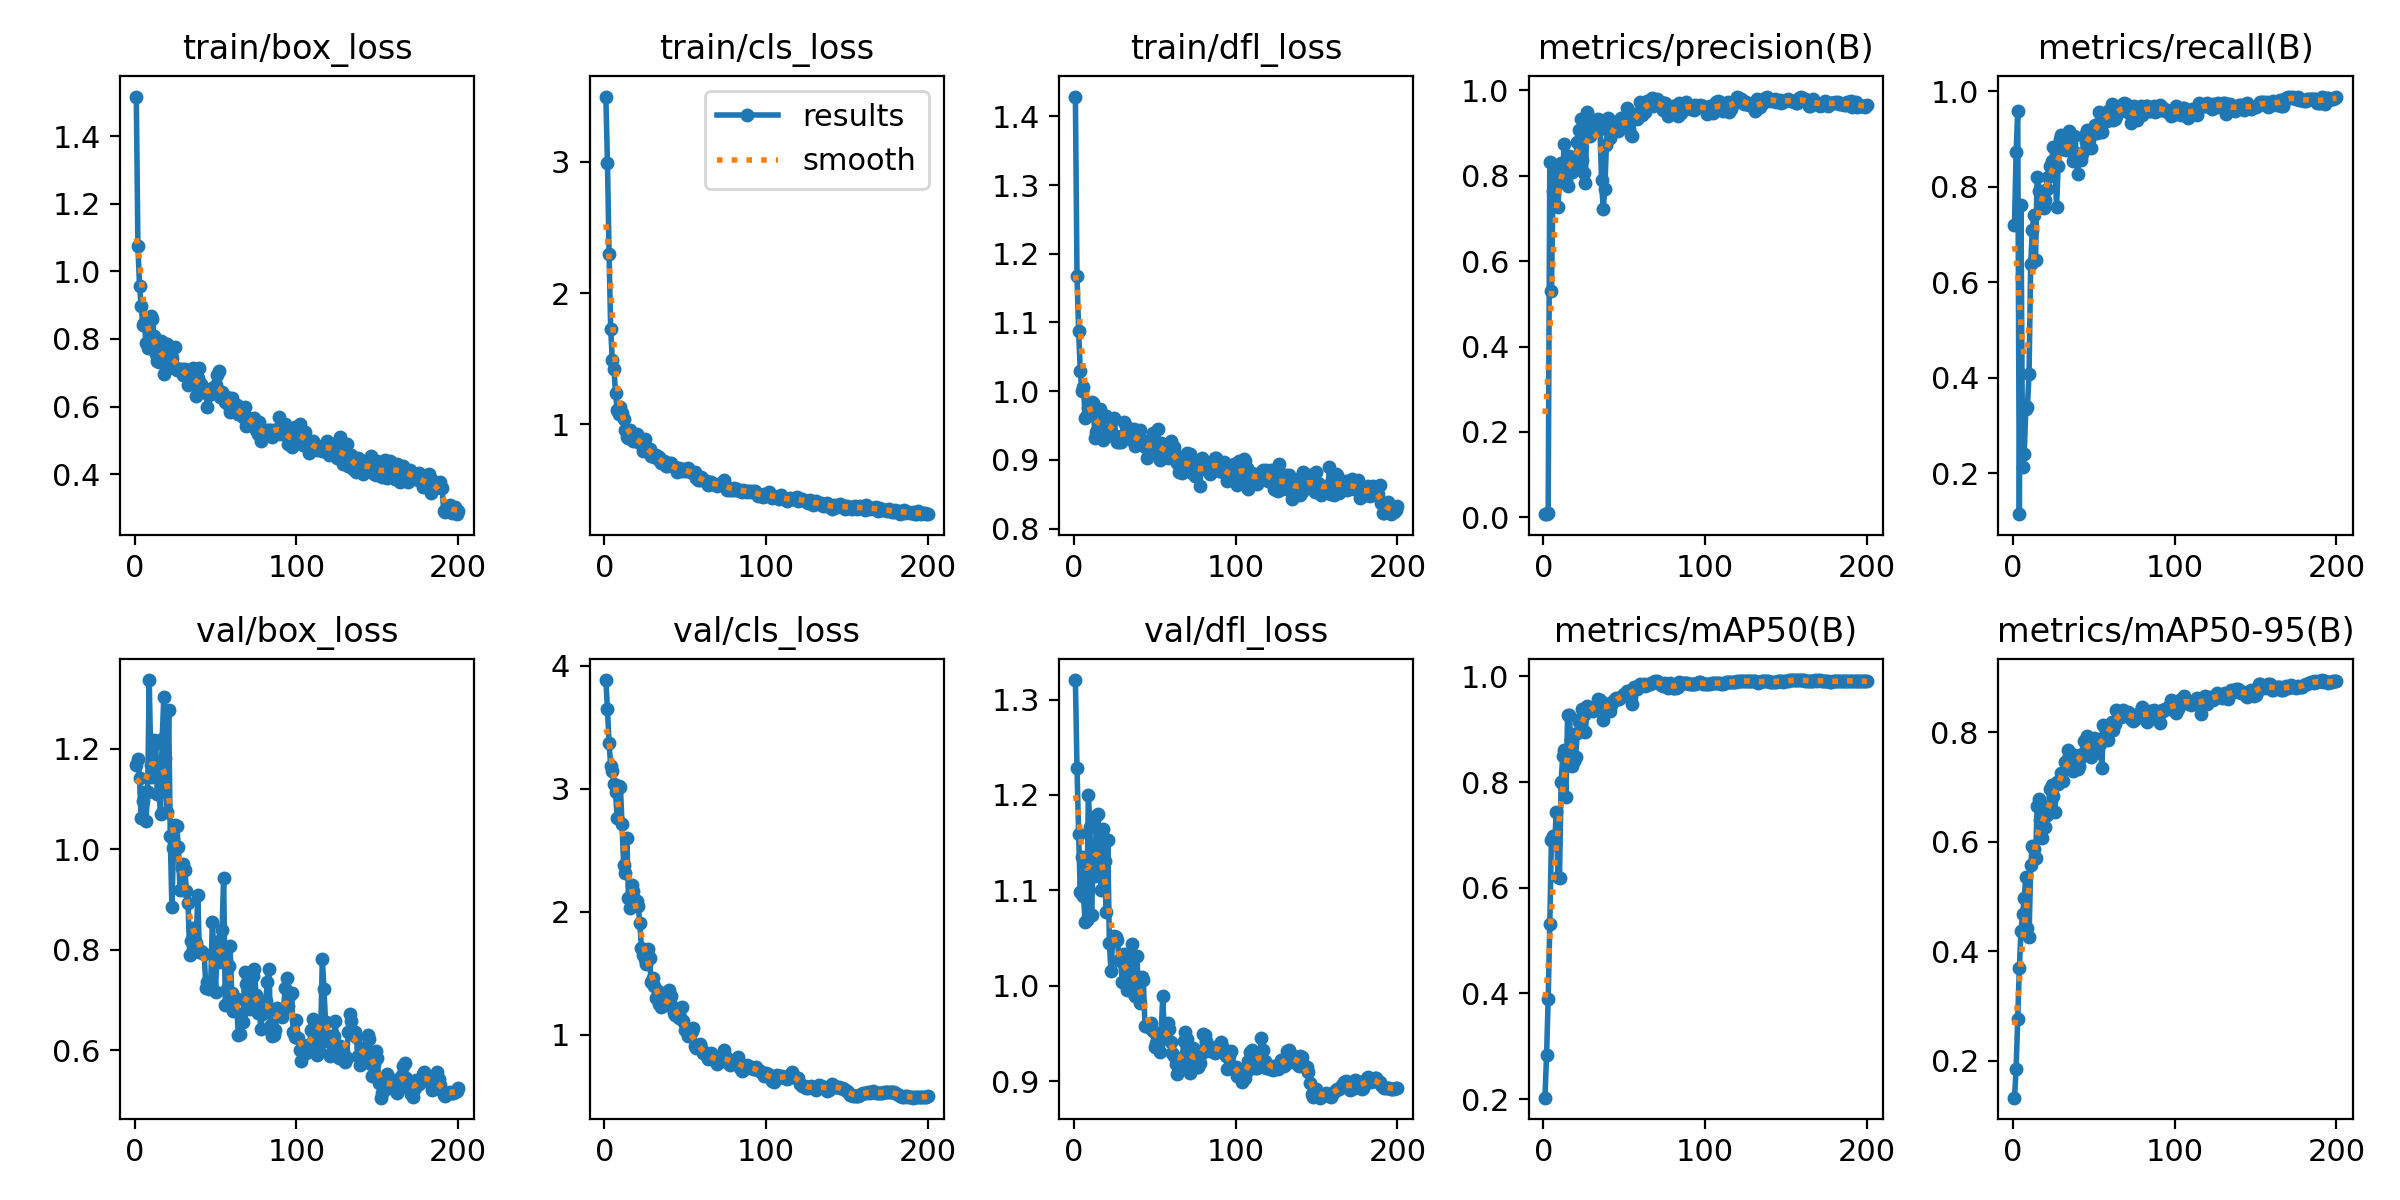

The data file committed next to this chart (first rows):
epoch, time, train/box_loss, train/cls_loss, train/dfl_loss, metrics/precision(B), metrics/recall(B), metrics/mAP50(B), metrics/mAP50-95(B), val/box_loss, val/cls_loss, val/dfl_loss, lr/pg0, lr/pg1, lr/pg2
1, 14.69, 1.517, 3.499, 1.429, 0.00746, 0.7206, 0.2025, 0.1322, 1.166, 3.883, 1.32, 5.716e-05, 5.716e-05, 5.716e-05
2, 26.12, 1.075, 2.995, 1.167, 0.00885, 0.8717, 0.2828, 0.1844, 1.179, 3.648, 1.228, 0.000128, 0.000128, 0.000128
3, 37.37, 0.9562, 2.298, 1.088, 0.01041, 0.9597, 0.3891, 0.2756, 1.142, 3.372, 1.159, 0.0001981, 0.0001981, 0.0001981
4, 48.48, 0.8978, 1.727, 1.03, 0.8335, 0.1138, 0.531, 0.3693, 1.061, 3.185, 1.098, 0.0002675, 0.0002675, 0.0002675
5, 59.08, 0.8425, 1.487, 1, 0.5303, 0.7623, 0.6903, 0.4364, 1.097, 3.14, 1.134, 0.0003362, 0.0003362, 0.0003362
6, 69.57, 0.8471, 1.42, 1.006, 0.7649, 0.2129, 0.6987, 0.4671, 1.114, 3.038, 1.094, 0.0004042, 0.0004042, 0.0004042
7, 80.15, 0.787, 1.24, 0.9609, 0.7911, 0.2397, 0.6833, 0.4968, 1.055, 2.973, 1.067, 0.0004714, 0.0004714, 0.0004714
8, 90.94, 0.7738, 1.108, 0.9651, 0.8226, 0.3348, 0.7442, 0.5362, 1.113, 2.76, 1.069, 0.000538, 0.000538, 0.000538
9, 101.8, 0.7979, 1.078, 0.9758, 0.7273, 0.3393, 0.6211, 0.4416, 1.336, 3.023, 1.2, 0.0006039, 0.0006039, 0.0006039
10, 112.8, 0.8677, 1.131, 0.9753, 0.7862, 0.4077, 0.6189, 0.4257, 1.167, 3.014, 1.166, 0.000669, 0.000669, 0.000669
11, 123.4, 0.8581, 1.088, 0.9839, 0.8289, 0.6375, 0.8005, 0.5576, 1.144, 2.713, 1.074, 0.0007335, 0.0007335, 0.0007335
12, 134.2, 0.8077, 1.041, 0.983, 0.8198, 0.7095, 0.849, 0.5924, 1.217, 2.381, 1.135, 0.0007972, 0.0007972, 0.0007972
13, 144.8, 0.754, 0.9595, 0.9324, 0.8745, 0.7401, 0.8615, 0.5865, 1.212, 2.319, 1.115, 0.0008602, 0.0008602, 0.0008602
14, 155.6, 0.7336, 0.9013, 0.94, 0.7902, 0.6459, 0.7724, 0.5694, 1.111, 2.599, 1.178, 0.0009226, 0.0009226, 0.0009226
15, 166.5, 0.7308, 0.8975, 0.937, 0.7765, 0.8213, 0.9271, 0.6648, 1.114, 2.109, 1.18, 0.0009842, 0.0009842, 0.0009842
16, 177.5, 0.7952, 0.9528, 0.974, 0.8465, 0.7919, 0.9266, 0.6791, 1.07, 2.03, 1.13, 0.001045, 0.001045, 0.001045
17, 188.3, 0.7921, 0.929, 0.9612, 0.8234, 0.7915, 0.8804, 0.6401, 1.218, 2.221, 1.1, 0.001105, 0.001105, 0.001105
18, 199.1, 0.6962, 0.8731, 0.9283, 0.8081, 0.7569, 0.8304, 0.6071, 1.303, 2.173, 1.164, 0.001165, 0.001165, 0.001165
19, 210.3, 0.7237, 0.893, 0.9578, 0.8232, 0.7561, 0.8397, 0.6265, 1.181, 2.097, 1.13, 0.001224, 0.001224, 0.001224
20, 221.8, 0.7859, 0.9263, 0.964, 0.8385, 0.7712, 0.8481, 0.6271, 1.073, 2.086, 1.077, 0.001282, 0.001282, 0.001282
21, 233.2, 0.7147, 0.8658, 0.9412, 0.8795, 0.7958, 0.8934, 0.6495, 1.278, 2.047, 1.153, 0.001288, 0.001288, 0.001288
22, 244.4, 0.7724, 0.8805, 0.9589, 0.9075, 0.8213, 0.9144, 0.6634, 1.025, 1.906, 1.045, 0.00128, 0.00128, 0.00128
23, 255.5, 0.745, 0.8509, 0.9556, 0.9339, 0.8438, 0.9208, 0.6969, 0.8841, 1.708, 1.015, 0.001273, 0.001273, 0.001273
24, 266.6, 0.7233, 0.793, 0.935, 0.838, 0.8536, 0.9374, 0.7045, 1.002, 1.651, 1.047, 0.001266, 0.001266, 0.001266
25, 278, 0.7767, 0.8893, 0.9609, 0.8073, 0.8835, 0.9263, 0.6838, 1.049, 1.619, 1.052, 0.001259, 0.001259, 0.001259
26, 289.4, 0.707, 0.8155, 0.9341, 0.7822, 0.8491, 0.894, 0.6545, 1.047, 1.58, 1.051, 0.001252, 0.001252, 0.001252
27, 300.2, 0.7117, 0.8033, 0.9265, 0.9492, 0.7566, 0.9435, 0.7089, 1.004, 1.696, 1.048, 0.001245, 0.001245, 0.001245
28, 311, 0.7106, 0.8094, 0.9262, 0.9088, 0.844, 0.9407, 0.7061, 0.9187, 1.627, 1.027, 0.001238, 0.001238, 0.001238
29, 321.8, 0.7119, 0.7591, 0.9257, 0.8929, 0.901, 0.9404, 0.7118, 0.9632, 1.431, 1.026, 0.001231, 0.001231, 0.001231
30, 332.9, 0.6946, 0.7604, 0.9354, 0.9049, 0.9091, 0.9396, 0.7258, 0.9704, 1.467, 1.004, 0.001224, 0.001224, 0.001224
31, 344, 0.71, 0.7524, 0.9553, 0.9156, 0.8796, 0.9339, 0.7113, 0.9585, 1.395, 1.033, 0.001217, 0.001217, 0.001217
32, 355, 0.7006, 0.7657, 0.9498, 0.9297, 0.8797, 0.9429, 0.7459, 0.9175, 1.304, 1.02, 0.00121, 0.00121, 0.00121
33, 365.8, 0.6648, 0.7378, 0.9315, 0.9268, 0.8773, 0.9463, 0.7467, 0.8931, 1.357, 0.9958, 0.001203, 0.001203, 0.001203
34, 376.8, 0.7005, 0.7528, 0.9442, 0.9329, 0.8828, 0.9572, 0.7686, 0.7887, 1.25, 1.017, 0.001196, 0.001196, 0.001196
35, 387.7, 0.6866, 0.7016, 0.9334, 0.9092, 0.9173, 0.9557, 0.7559, 0.8174, 1.226, 1.016, 0.001189, 0.001189, 0.001189
36, 398.9, 0.7149, 0.7154, 0.929, 0.7895, 0.8887, 0.9442, 0.7477, 0.8422, 1.257, 1.043, 0.001181, 0.001181, 0.001181
37, 410, 0.667, 0.7232, 0.9445, 0.7216, 0.8542, 0.9175, 0.7289, 0.8163, 1.328, 0.9915, 0.001174, 0.001174, 0.001174
38, 421, 0.6321, 0.6818, 0.9198, 0.7691, 0.9054, 0.948, 0.7577, 0.8124, 1.241, 0.9891, 0.001167, 0.001167, 0.001167
39, 431.9, 0.6832, 0.6796, 0.9263, 0.8734, 0.8703, 0.948, 0.7347, 0.9089, 1.249, 1.031, 0.00116, 0.00116, 0.00116
40, 442.7, 0.7128, 0.7045, 0.937, 0.9365, 0.8275, 0.936, 0.7335, 0.7943, 1.363, 0.9944, 0.001153, 0.001153, 0.001153
41, 453.6, 0.6667, 0.7068, 0.9434, 0.8885, 0.8615, 0.9349, 0.7387, 0.7981, 1.318, 0.9821, 0.001146, 0.001146, 0.001146
42, 464.7, 0.6446, 0.6792, 0.9293, 0.9257, 0.857, 0.9458, 0.7541, 0.794, 1.238, 1.009, 0.001139, 0.001139, 0.001139
43, 475.6, 0.6519, 0.6755, 0.9234, 0.9134, 0.8686, 0.954, 0.7602, 0.7917, 1.178, 1.006, 0.001132, 0.001132, 0.001132
44, 486.3, 0.6415, 0.6753, 0.9192, 0.9266, 0.9073, 0.9572, 0.7846, 0.7235, 1.161, 0.9575, 0.001125, 0.001125, 0.001125
45, 497.1, 0.5998, 0.632, 0.9032, 0.916, 0.8942, 0.9585, 0.7794, 0.7347, 1.168, 0.9577, 0.001118, 0.001118, 0.001118
46, 508.2, 0.6346, 0.667, 0.9202, 0.904, 0.9193, 0.958, 0.7925, 0.7214, 1.138, 0.9583, 0.001111, 0.001111, 0.001111
47, 519.2, 0.6497, 0.661, 0.9223, 0.9134, 0.8971, 0.9578, 0.7872, 0.7324, 1.147, 0.9558, 0.001104, 0.001104, 0.001104
48, 530.2, 0.6555, 0.64, 0.9103, 0.9343, 0.8815, 0.9615, 0.7553, 0.8551, 1.226, 0.9605, 0.001097, 0.001097, 0.001097
49, 541.1, 0.6517, 0.6602, 0.9389, 0.9234, 0.9125, 0.964, 0.7711, 0.7934, 1.113, 0.952, 0.001089, 0.001089, 0.001089
50, 551.9, 0.6644, 0.6407, 0.9272, 0.9295, 0.9145, 0.9675, 0.79, 0.7166, 1.041, 0.9357, 0.001082, 0.001082, 0.001082
51, 562.6, 0.6927, 0.6491, 0.9118, 0.925, 0.9289, 0.9675, 0.7621, 0.8128, 1.025, 0.9403, 0.001075, 0.001075, 0.001075
52, 573.5, 0.7041, 0.6644, 0.9448, 0.9582, 0.9118, 0.973, 0.7767, 0.8171, 0.9925, 0.9393, 0.001068, 0.001068, 0.001068
53, 584.4, 0.6289, 0.6329, 0.8997, 0.9092, 0.9573, 0.973, 0.7887, 0.7746, 1.002, 0.9305, 0.001061, 0.001061, 0.001061
54, 595.4, 0.6432, 0.6329, 0.9241, 0.8958, 0.9362, 0.9618, 0.7794, 0.8381, 1.034, 0.9503, 0.001054, 0.001054, 0.001054
55, 606.3, 0.6217, 0.6302, 0.9146, 0.893, 0.9153, 0.9475, 0.7348, 0.9432, 1.057, 0.9888, 0.001047, 0.001047, 0.001047
56, 617.1, 0.6132, 0.6344, 0.9177, 0.9448, 0.9493, 0.9795, 0.8142, 0.6898, 0.9072, 0.947, 0.00104, 0.00104, 0.00104
57, 628, 0.6284, 0.5882, 0.9085, 0.9451, 0.9523, 0.9804, 0.8087, 0.7211, 0.8968, 0.9522, 0.001033, 0.001033, 0.001033
58, 639.1, 0.6005, 0.574, 0.9026, 0.9335, 0.9373, 0.9769, 0.7919, 0.7669, 0.9046, 0.9609, 0.001026, 0.001026, 0.001026
59, 650.4, 0.5831, 0.5714, 0.9079, 0.9473, 0.9584, 0.9827, 0.7862, 0.8063, 0.9276, 0.9547, 0.001019, 0.001019, 0.001019
60, 661.9, 0.6261, 0.5956, 0.9279, 0.9727, 0.9473, 0.986, 0.8159, 0.7138, 0.892, 0.9412, 0.001012, 0.001012, 0.001012
... 140 more rows
